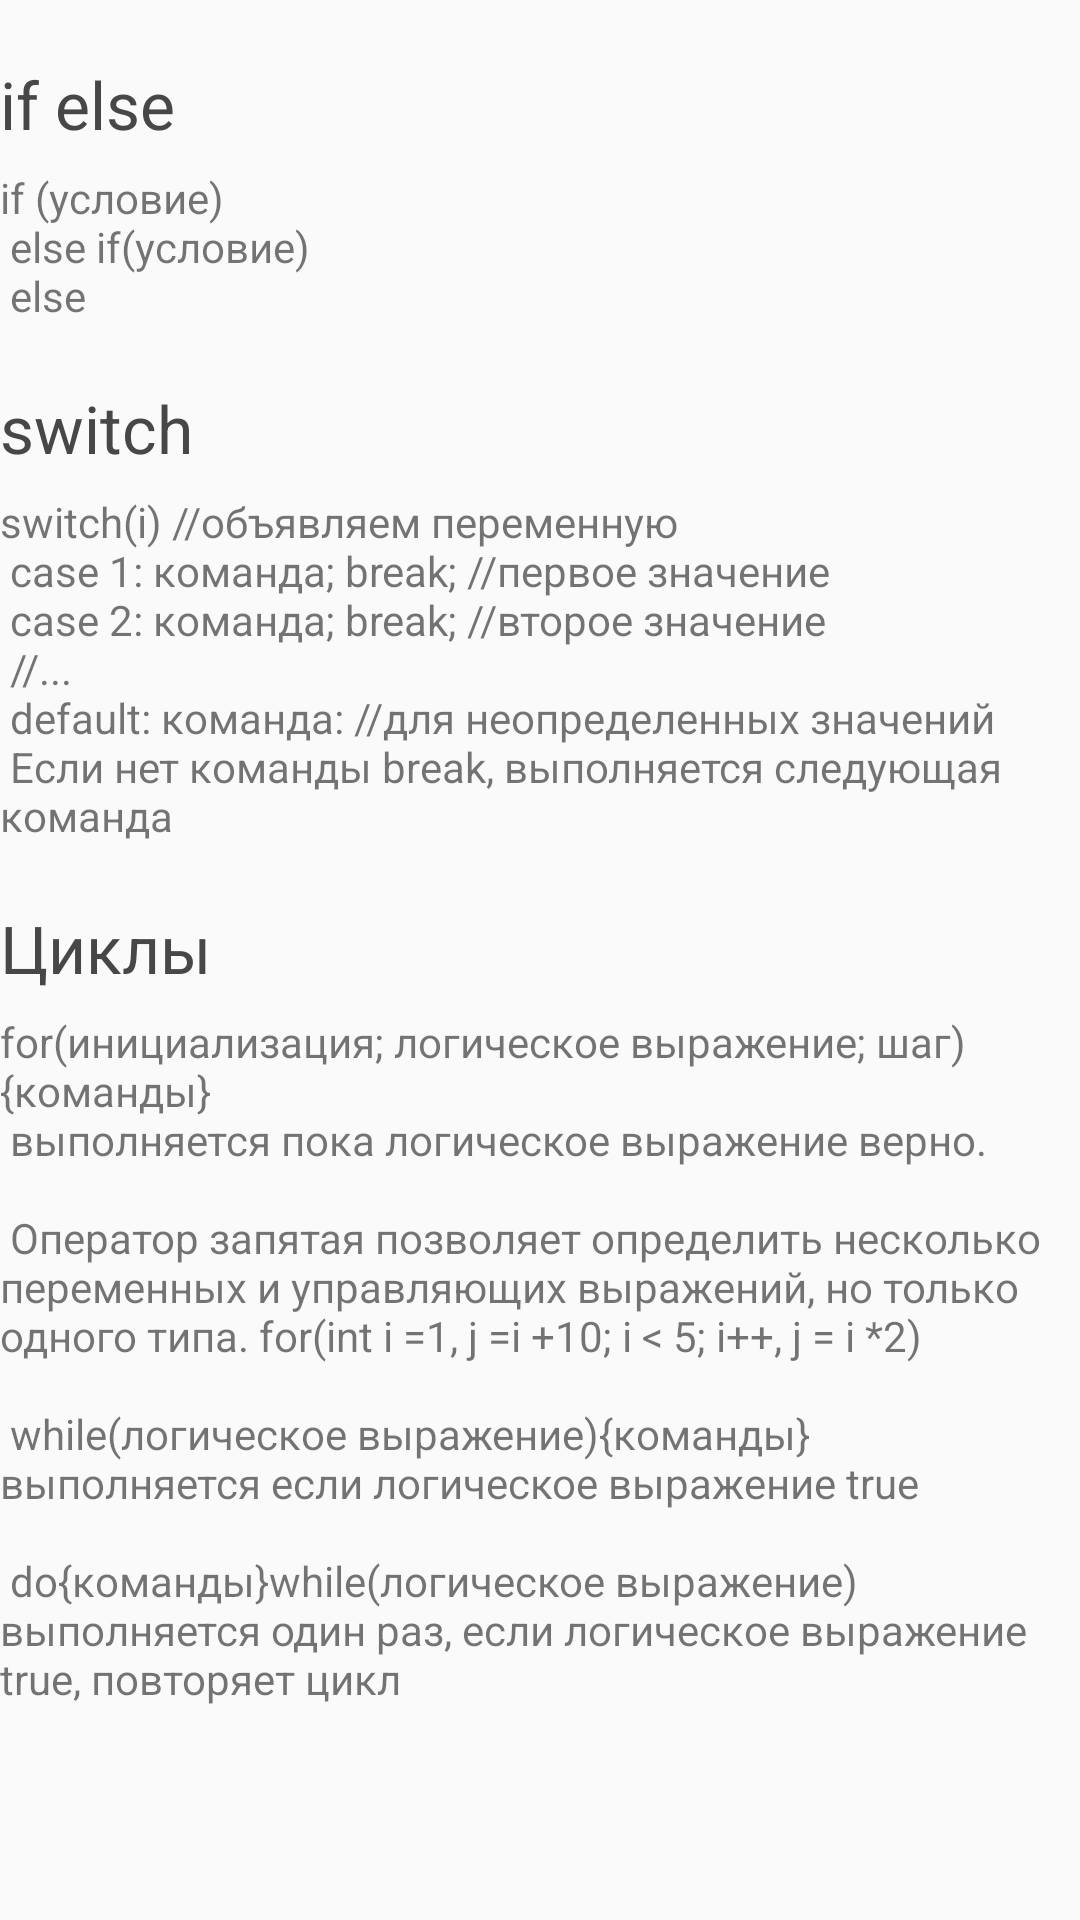

Produce the Android XML layout that renders to this screen, including the resource entries it uses.
<!-- AndroidManifest.xml: application theme AppTheme -->
<!-- res/layout/uprav_konstrukcii.xml -->
<?xml version="1.0" encoding="utf-8"?>
<ScrollView xmlns:android="http://schemas.android.com/apk/res/android"
    android:layout_width="match_parent"
    android:layout_height="match_parent">
    <LinearLayout
        android:layout_width="wrap_content"
        android:layout_height="wrap_content"
        android:orientation="vertical">
        <TextView
            android:layout_width="wrap_content"
            android:layout_height="wrap_content"
            style="@style/heading"
            android:text="@string/UprKonstrukcii1"
            />
        <TextView
            android:layout_width="wrap_content"
            android:layout_height="wrap_content"
            android:text="@string/UprKonstrukcii2"
            />
        <TextView
            android:layout_width="wrap_content"
            android:layout_height="wrap_content"
            style="@style/heading"
            android:text="@string/UprKonstrukcii3"
            />
        <TextView
            android:layout_width="wrap_content"
            android:layout_height="wrap_content"
            android:text="@string/UprKonstrukcii4"
            />
        <TextView
            android:layout_width="wrap_content"
            android:layout_height="wrap_content"
            style="@style/heading"
            android:text="@string/UprKonstrukcii5"
            />
        <TextView
            android:layout_width="wrap_content"
            android:layout_height="wrap_content"
            android:text="@string/UprKonstrukcii6"
            />
    </LinearLayout>
</ScrollView>
<!-- resources referenced by this layout -->
<resources>
  <string name="UprKonstrukcii1">
          if else
      </string>
  <string name="UprKonstrukcii2">
          if (условие)\n
          else if(условие)\n
          else
      </string>
  <string name="UprKonstrukcii3">
          switch
      </string>
  <string name="UprKonstrukcii4">
          switch(i)  //объявляем переменную\n
          case 1: команда; break; //первое значение\n
          case 2: команда; break; //второе значение\n
              //...\n
          default: команда: //для неопределенных значений\n
          Если нет команды break, выполняется следующая команда
      </string>
  <string name="UprKonstrukcii5">
          Циклы
      </string>
  <string name="UprKonstrukcii6">
          for(инициализация; логическое выражение; шаг){команды}\n
          выполняется пока логическое выражение верно.\n\n
          Оператор запятая позволяет определить несколько переменных и управляющих выражений, но только
          одного типа. for(int i =1, j =i +10; i &lt; 5; i++, j = i *2)\n\n
          while(логическое выражение){команды}  выполняется если логическое выражение true\n\n
          do{команды}while(логическое выражение) выполняется один раз, если логическое выражение true,
          повторяет цикл
      </string>
  <style name="heading">
          <item name="android:textSize">22sp</item>
          <item name="android:textColor">#474747</item>
          <item name="android:paddingTop">20dp</item>
          <item name="android:paddingBottom">7dp</item>
      </style>
  <style name="AppTheme" parent="Theme.AppCompat.Light.DarkActionBar">
          
          <item name="colorPrimary">@color/colorPrimary</item>
          <item name="colorPrimaryDark">@color/colorPrimaryDark</item>
          <item name="colorAccent">@color/colorAccent</item>
      </style>
  <!-- not gathered from this repository: default colours our renderer supplied (Android Studio template values) -->
  <color name="colorPrimary">#FF6200EE</color>
  <color name="colorPrimaryDark">#FF3700B3</color>
  <color name="colorAccent">#FF03DAC5</color>
</resources>
